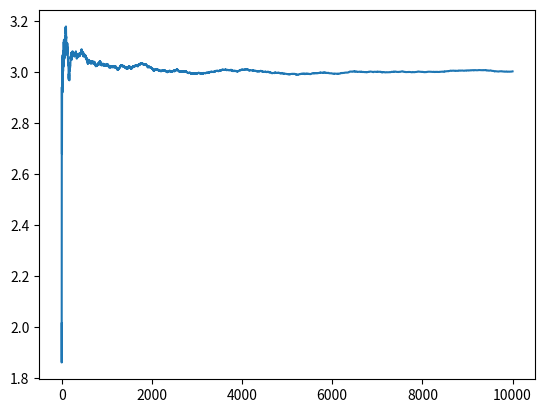

Reproduce this figure in Python.
import numpy as np
from matplotlib import pyplot as plt

#Defining class for Bandit Machine
class banditMachine:
    def __init__(self, m, mean):
        self.m = m          #Actual mean of machine
        self.mean = mean       #Initial estimated mean assumed
        self.N = 0          #Number of samples collected

#Function pull() that returns the resulting sample value for bandit machine
    def pull(self):
        self.N = self.N + 1
        return (np.random.randn() + self.m)

#Function update() updates the estimated mean of a particular bandit machine after a pull
    def update(self, x):
        self.mean = (1-1.0/self.N)*self.mean + x/self.N

def run_experiment(m1, m2, m3, N, eps, initial_mean):
    #Instantiating 3 objects of class banditMachine() and initializing with actual means
    bandit = [banditMachine(m1, initial_mean), banditMachine(m2, initial_mean), banditMachine(m3, initial_mean)]
    data = np.empty(N)      #For storing sample values

    #Running loop for epsilon-greedy method
    for i in range(N):
        bandit_num = np.argmax([b.mean for b in bandit])

        #Pulling the chosen machine and updating its mean
        x = bandit[bandit_num].pull()
        bandit[bandit_num].update(x)
        data[i] = x

    #Plotting cumulative average during the experimentation
    cumulative_average = np.cumsum(data)/(np.arange(N) + 1)
    plt.plot(cumulative_average)
    plt.show()

if __name__=='__main__':
    run_experiment(1,2,3,10000,0.01, 10)
